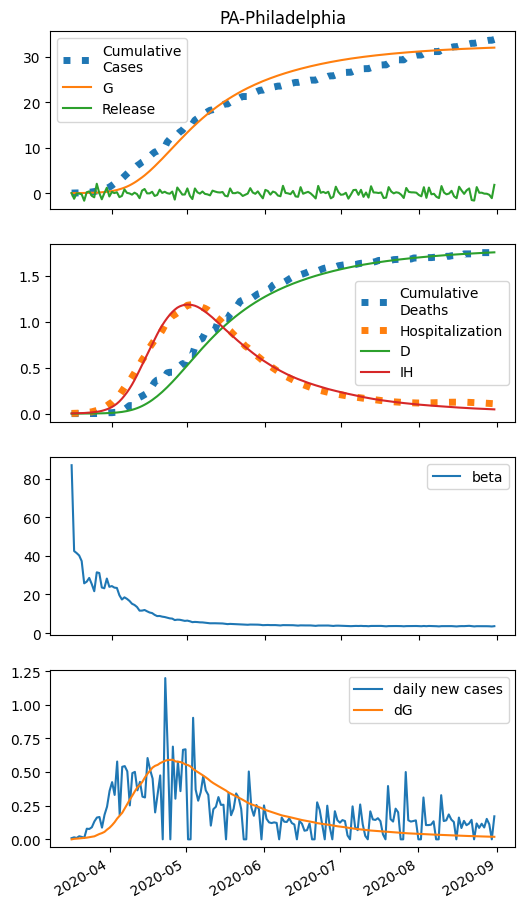

Data behind this chart, as committed beside it:
series, 2020-03-16, 2020-03-17, 2020-03-18, 2020-03-19, 2020-03-20, 2020-03-21, 2020-03-22, 2020-03-23, 2020-03-24, 2020-03-25, 2020-03-26, 2020-03-27, 2020-03-28, 2020-03-29, 2020-03-30, 2020-03-31, 2020-04-01, 2020-04-02, 2020-04-03, 2020-04-04, 2020-04-05, 2020-04-06, 2020-04-07
S, 77789, 77706, 77601, 77328, 75637, 75814, 76173, 75558, 74605, 76628, 76576, 75139, 75032, 76116, 75225, 75318, 75122, 75076, 73905, 73000, 73498, 73155, 72649
E, 0.0, 20.86, 28.89, 38.42, 50.07, 57.84, 70.96, 90.1, 108.7, 125.9, 172.7, 223.9, 260.9, 312.1, 406.8, 485.6, 593.3, 717.2, 868.6, 991.1, 1109, 1289, 1474
I, 10.0, 6.003, 7.316, 9.532, 12.56, 16.45, 20.17, 24.73, 30.88, 37.88, 45.15, 57.84, 74.56, 91.18, 110.3, 138.6, 169.6, 207.4, 252.1, 305.9, 360, 413.5, 477.5
A, 0.0, 0.0, 0.4633, 1.086, 1.896, 2.932, 4.099, 5.511, 7.292, 9.415, 11.83, 15.2, 19.56, 24.57, 30.52, 38.33, 47.59, 58.86, 72.43, 88.82, 107.3, 127.6, 151.1
IH, 2.0, 3.517, 3.871, 4.402, 5.248, 6.496, 8.22, 10.27, 12.74, 15.85, 19.61, 23.91, 29.72, 37.47, 46.68, 57.49, 71.35, 88.08, 108.3, 132.7, 161.9, 194.9, 230.6
IN, 2.0, 3.971, 5.115, 6.504, 8.317, 10.71, 13.85, 17.68, 22.37, 28.23, 35.4, 43.92, 54.86, 68.98, 86.23, 107, 133.2, 165.2, 204.3, 251.8, 309.4, 376.9, 454.2
D, 0.01, 0.0629, 0.1559, 0.2583, 0.3747, 0.5136, 0.6854, 0.9028, 1.175, 1.512, 1.931, 2.45, 3.082, 3.868, 4.859, 6.094, 7.615, 9.502, 11.83, 14.7, 18.21, 22.49, 27.64
R, 0.0, 0.4562, 1.265, 2.184, 3.262, 4.579, 6.239, 8.359, 11.03, 14.37, 18.54, 23.71, 30.06, 37.98, 47.97, 60.4, 75.76, 94.83, 118.4, 147.4, 182.9, 226.2, 278.4
G, 10.0, 10.0, 13.71, 18.85, 25.69, 34.6, 44.89, 57.52, 73.55, 92.89, 115.3, 146, 185.9, 232.3, 287.8, 360.2, 446.6, 552.2, 679.8, 834.4, 1011, 1208, 1437
H, 0.0, -1242, -62.6, -92.74, -257.7, -1671, 194.5, 383.3, -580.7, -916.6, 2062, 20.05, -1352, -25.09, 1188, -733.8, 252.8, 9.112, 196.8, -876.6, -608.7, 815.1, 58.18
beta, 86.93, 42.48, 41.44, 40.2, 37.3, 25.77, 26.63, 28.57, 25.41, 21.68, 31.47, 31.11, 23.62, 23.21, 28.25, 23.97, 24.35, 23.56, 23.38, 19.58, 17.39, 18.53, 17.73
